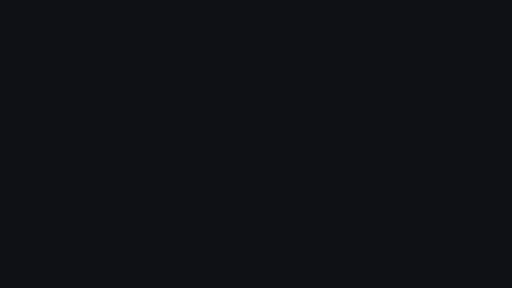
t = 0.00 s
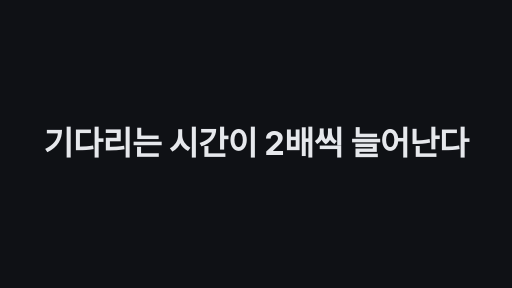
t = 1.70 s
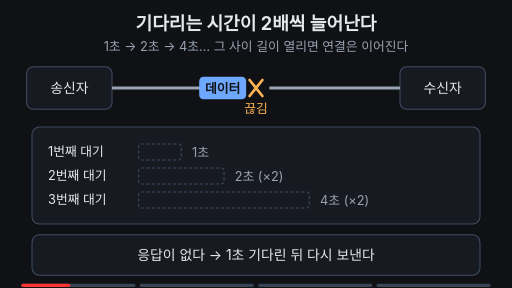
t = 3.26 s
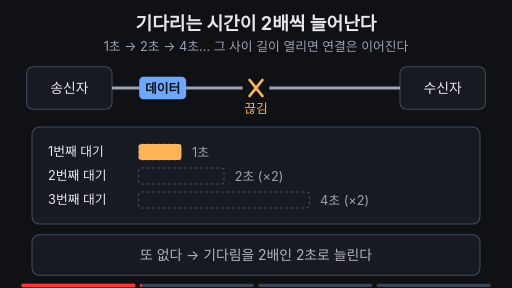
t = 5.01 s
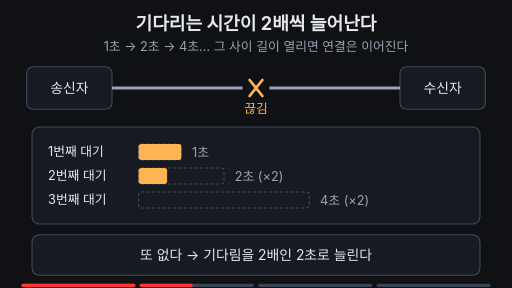
t = 6.76 s
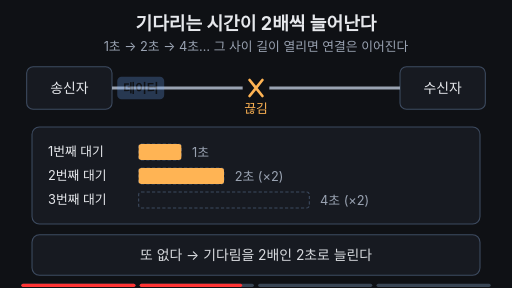
t = 8.46 s

The animated SVG that drew these frames (rendered in a browser with its animation timeline set to each time). Animation: 22 SMIL elements (animate=19,animateTransform=3); frames cover the first 8.46 s, repeats indefinitely.

<svg xmlns="http://www.w3.org/2000/svg" viewBox="0 0 960 540" width="960" height="540" font-family="-apple-system,'Apple SD Gothic Neo','Segoe UI',sans-serif">
<rect width="960" height="540" fill="#0f1115"/>
<text x="480" y="56" text-anchor="middle" font-size="34" font-weight="700" fill="#e6e8ec">기다리는 시간이 2배씩 늘어난다</text>
<text x="480" y="96" text-anchor="middle" font-size="24" fill="#9aa3b2">1초 → 2초 → 4초… 그 사이 길이 열리면 연결은 이어진다</text>

<!-- hosts -->
<rect x="50" y="125" width="160" height="80" rx="12" fill="#171a21" stroke="#3d4b60" stroke-width="2"/>
<text x="130" y="174" text-anchor="middle" font-size="26" fill="#e6e8ec">송신자</text>
<rect x="750" y="125" width="160" height="80" rx="12" fill="#171a21" stroke="#3d4b60" stroke-width="2"/>
<text x="830" y="174" text-anchor="middle" font-size="26" fill="#e6e8ec">수신자</text>

<!-- cable with a gap -->
<line x1="210" y1="165" x2="455" y2="165" stroke="#9aa3b2" stroke-width="6"/>
<line x1="505" y1="165" x2="750" y2="165" stroke="#9aa3b2" stroke-width="6"/>
<line x1="455" y1="165" x2="505" y2="165" stroke="#7ee7c7" stroke-width="6" opacity="0">
  <animate attributeName="opacity" dur="14s" repeatCount="indefinite" keyTimes="0;0.64;0.67;0.95;0.98;1" values="0;0;1;1;0;0" begin="2s"/>
</line>
<g opacity="1">
  <animate attributeName="opacity" dur="14s" repeatCount="indefinite" keyTimes="0;0.64;0.67;0.96;1" values="1;1;0;0;1" begin="2s"/>
  <path d="M468 150 L492 180 M492 150 L468 180" stroke="#ffb454" stroke-width="5" stroke-linecap="round"/>
  <text x="480" y="212" text-anchor="middle" font-size="24" fill="#ffb454">끊김</text>
</g>
<text x="480" y="212" text-anchor="middle" font-size="24" fill="#7ee7c7" opacity="0">다시 연결
  <animate attributeName="opacity" dur="14s" repeatCount="indefinite" keyTimes="0;0.64;0.67;0.95;0.97;1" values="0;0;1;1;0;0" begin="2s"/>
</text>

<!-- packet -->
<g transform="translate(260 165)">
  <animateTransform attributeName="transform" type="translate" dur="14s" repeatCount="indefinite"
    keyTimes="0;0.02;0.10;0.12;0.121;0.20;0.26;0.28;0.281;0.46;0.52;0.54;0.541;0.80;0.87;0.885;0.95;1"
    values="260 165;260 165;440 165;440 165;260 165;260 165;440 165;440 165;260 165;260 165;440 165;440 165;260 165;260 165;700 165;700 165;260 165;260 165" begin="2s"/>
  <animate attributeName="opacity" dur="14s" repeatCount="indefinite"
    keyTimes="0;0.10;0.12;0.20;0.205;0.26;0.28;0.46;0.465;0.52;0.54;0.80;0.805;0.87;0.885;0.96;1"
    values="1;1;0;0;1;1;0;0;1;1;0;0;1;1;0;0;1" begin="2s"/>
  <rect x="-44" y="-21" width="88" height="42" rx="8" fill="#6ea8fe"/>
  <text x="0" y="9" text-anchor="middle" font-size="24" font-weight="700" fill="#0f1115">데이터</text>
</g>

<!-- ACK -->
<g transform="translate(700 165)" opacity="0">
  <animateTransform attributeName="transform" type="translate" dur="14s" repeatCount="indefinite"
    keyTimes="0;0.885;0.94;1" values="700 165;700 165;260 165;260 165" begin="2s"/>
  <animate attributeName="opacity" dur="14s" repeatCount="indefinite"
    keyTimes="0;0.88;0.89;0.94;0.96;1" values="0;0;1;1;0;0" begin="2s"/>
  <rect x="-40" y="-21" width="80" height="42" rx="8" fill="#7ee7c7"/>
  <text x="0" y="9" text-anchor="middle" font-size="24" font-weight="700" fill="#0f1115">ACK</text>
</g>

<!-- wait-time panel -->
<rect x="60" y="238" width="840" height="182" rx="14" fill="#171a21" stroke="#3d4b60" stroke-width="2"/>
<text x="90" y="293" font-size="24" fill="#e6e8ec">1번째 대기</text>
<text x="90" y="338" font-size="24" fill="#e6e8ec">2번째 대기</text>
<text x="90" y="383" font-size="24" fill="#e6e8ec">3번째 대기</text>
<rect x="260" y="270" width="80" height="30" rx="5" fill="none" stroke="#3d4b60" stroke-width="2" stroke-dasharray="6 4"/>
<rect x="260" y="315" width="160" height="30" rx="5" fill="none" stroke="#3d4b60" stroke-width="2" stroke-dasharray="6 4"/>
<rect x="260" y="360" width="320" height="30" rx="5" fill="none" stroke="#3d4b60" stroke-width="2" stroke-dasharray="6 4"/>
<rect x="260" y="270" width="0" height="30" rx="5" fill="#ffb454">
  <animate attributeName="width" dur="14s" repeatCount="indefinite" keyTimes="0;0.10;0.20;0.95;1" values="0;0;80;80;0" begin="2s"/>
</rect>
<rect x="260" y="315" width="0" height="30" rx="5" fill="#ffb454">
  <animate attributeName="width" dur="14s" repeatCount="indefinite" keyTimes="0;0.28;0.46;0.95;1" values="0;0;160;160;0" begin="2s"/>
</rect>
<rect x="260" y="360" width="0" height="30" rx="5" fill="#ffb454">
  <animate attributeName="width" dur="14s" repeatCount="indefinite" keyTimes="0;0.54;0.80;0.95;1" values="0;0;320;320;0" begin="2s"/>
  <animate attributeName="fill" dur="14s" repeatCount="indefinite" keyTimes="0;0.64;0.67;0.95;1" values="#ffb454;#ffb454;#7ee7c7;#7ee7c7;#ffb454" begin="2s"/>
</rect>
<text x="360" y="294" font-size="24" fill="#9aa3b2">1초</text>
<text x="440" y="339" font-size="24" fill="#9aa3b2">2초 (×2)</text>
<text x="600" y="384" font-size="24" fill="#9aa3b2">4초 (×2)</text>

<!-- caption bar -->
<rect x="60" y="440" width="840" height="76" rx="14" fill="#171a21" stroke="#3d4b60" stroke-width="2"/>
<g font-size="26" fill="#e6e8ec" text-anchor="middle">
  <text x="480" y="487" opacity="1">응답이 없다 → 1초 기다린 뒤 다시 보낸다
    <animate attributeName="opacity" dur="14s" repeatCount="indefinite" keyTimes="0;0.18;0.20;0.96;1" values="1;1;0;0;1" begin="2s"/>
  </text>
  <text x="480" y="487" opacity="0">또 없다 → 기다림을 2배인 2초로 늘린다
    <animate attributeName="opacity" dur="14s" repeatCount="indefinite" keyTimes="0;0.20;0.22;0.46;0.48;1" values="0;0;1;1;0;0" begin="2s"/>
  </text>
  <text x="480" y="487" opacity="0">다음은 4초. 그 사이 케이블이 다시 이어진다
    <animate attributeName="opacity" dur="14s" repeatCount="indefinite" keyTimes="0;0.48;0.50;0.80;0.82;1" values="0;0;1;1;0;0" begin="2s"/>
  </text>
  <text x="480" y="487" opacity="0" fill="#7ee7c7">재전송이 도착하고 ACK가 돌아온다 — 연결 유지
    <animate attributeName="opacity" dur="14s" repeatCount="indefinite" keyTimes="0;0.82;0.84;0.95;0.97;1" values="0;0;1;1;0;0" begin="2s"/>
  </text>
</g>

<g aria-label="재생 진행 막대" data-stage-count="4"><g class="progress-segment" data-stage="1"><rect x="40" y="532" width="214" height="6" rx="3" fill="#394554"/><rect x="40" y="532" width="0" height="6" rx="3" fill="#ff3434"><animate begin="2s" attributeName="width" values="0;214;214" keyTimes="0;0.210000;1" dur="14s" repeatCount="indefinite"/></rect></g><g class="progress-segment" data-stage="2"><rect x="262" y="532" width="214" height="6" rx="3" fill="#394554"/><rect x="262" y="532" width="0" height="6" rx="3" fill="#ff3434"><animate begin="2s" attributeName="width" values="0;0;214;214" keyTimes="0;0.210000;0.490000;1" dur="14s" repeatCount="indefinite"/></rect></g><g class="progress-segment" data-stage="3"><rect x="484" y="532" width="214" height="6" rx="3" fill="#394554"/><rect x="484" y="532" width="0" height="6" rx="3" fill="#ff3434"><animate begin="2s" attributeName="width" values="0;0;214;214" keyTimes="0;0.490000;0.830000;1" dur="14s" repeatCount="indefinite"/></rect></g><g class="progress-segment" data-stage="4"><rect x="706" y="532" width="214" height="6" rx="3" fill="#394554"/><rect x="706" y="532" width="0" height="6" rx="3" fill="#ff3434"><animate begin="2s" attributeName="width" values="0;0;214" keyTimes="0;0.830000;1" dur="14s" repeatCount="indefinite"/></rect></g></g><g id="title-intro"><rect x="0" y="0" width="960" height="540" fill="#0f1115"/><g opacity="0"><text x="480" y="291.433" text-anchor="middle" font-size="61.236" font-weight="750" letter-spacing="-1" fill="#e6e8ec">기다리는 시간이 2배씩 늘어난다</text><animate attributeName="opacity" values="0;1;1;0;0" keyTimes="0;0.025000;0.106250;0.125000;1" dur="16s" repeatCount="indefinite"/><animateTransform attributeName="transform" type="translate" values="0 28;0 0;0 0;0 -32;0 -32" keyTimes="0;0.025000;0.106250;0.125000;1" dur="16s" repeatCount="indefinite"/></g><animate attributeName="opacity" values="1;1;0;0" keyTimes="0;0.106250;0.125000;1" dur="16s" repeatCount="indefinite"/></g></svg>
